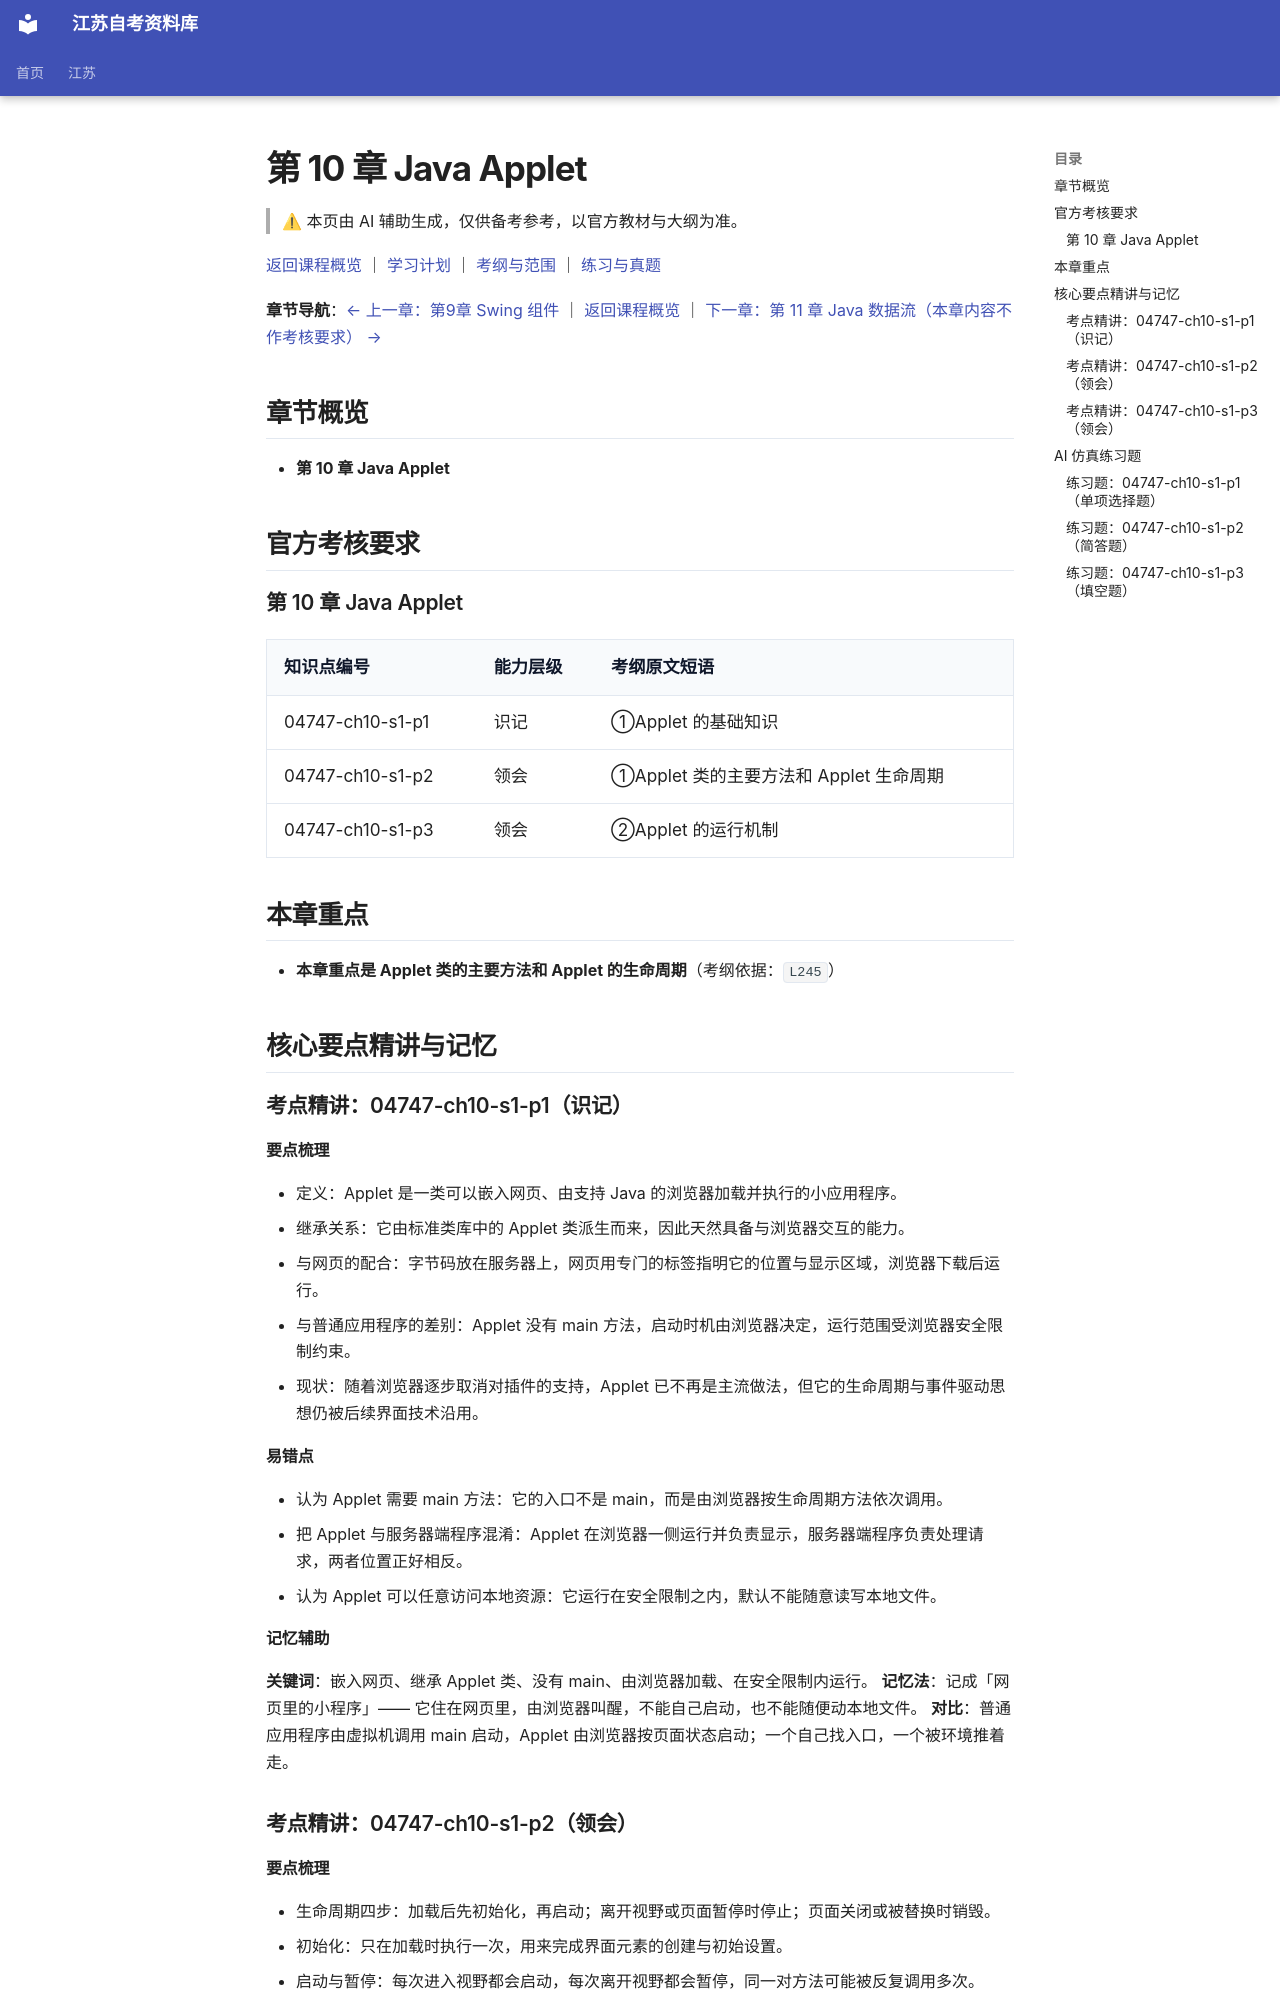

repository: SuperCatQR/jiangsu-zikao-aio · page: jiangsu/courses/04747/knowledge/10-ch10/index.html · generator: mkdocs

<!-- generated by scripts/build-course-content.py; do not edit -->
# 第 10 章 Java Applet

> ⚠ 本页由 AI 辅助生成，仅供备考参考，以官方教材与大纲为准。

[返回课程概览](../index.md) ｜ [学习计划](../plan.md) ｜ [考纲与范围](../syllabus.md) ｜ [练习与真题](../practice.md)

**章节导航**：[← 上一章：第9章 Swing 组件](09-ch09.md) ｜ [返回课程概览](../index.md) ｜ [下一章：第 11 章 Java 数据流（本章内容不作考核要求） →](11-ch11.md)

## 章节概览

- **第 10 章 Java Applet**

## 官方考核要求

### 第 10 章 Java Applet

| 知识点编号 | 能力层级 | 考纲原文短语 |
| --- | --- | --- |
| 04747-ch10-s1-p1 | 识记 | ①Applet 的基础知识 |
| 04747-ch10-s1-p2 | 领会 | ①Applet 类的主要方法和 Applet 生命周期 |
| 04747-ch10-s1-p3 | 领会 | ②Applet 的运行机制 |

## 本章重点

- **本章重点是 Applet 类的主要方法和 Applet 的生命周期**（考纲依据：`L245`）

## 核心要点精讲与记忆

### 考点精讲：04747-ch10-s1-p1（识记）

#### 要点梳理
- 定义：Applet 是一类可以嵌入网页、由支持 Java 的浏览器加载并执行的小应用程序。
- 继承关系：它由标准类库中的 Applet 类派生而来，因此天然具备与浏览器交互的能力。
- 与网页的配合：字节码放在服务器上，网页用专门的标签指明它的位置与显示区域，浏览器下载后运行。
- 与普通应用程序的差别：Applet 没有 main 方法，启动时机由浏览器决定，运行范围受浏览器安全限制约束。
- 现状：随着浏览器逐步取消对插件的支持，Applet 已不再是主流做法，但它的生命周期与事件驱动思想仍被后续界面技术沿用。
#### 易错点
- 认为 Applet 需要 main 方法：它的入口不是 main，而是由浏览器按生命周期方法依次调用。
- 把 Applet 与服务器端程序混淆：Applet 在浏览器一侧运行并负责显示，服务器端程序负责处理请求，两者位置正好相反。
- 认为 Applet 可以任意访问本地资源：它运行在安全限制之内，默认不能随意读写本地文件。

<!-- ai-block 04747-ch10-s1-p1/explain | generator=agent/explain_point.v1 | evidence_refs=syllabus:04747#L237 | review_state=machine_draft -->

#### 记忆辅助

**关键词**：嵌入网页、继承 Applet 类、没有 main、由浏览器加载、在安全限制内运行。
**记忆法**：记成「网页里的小程序」—— 它住在网页里，由浏览器叫醒，不能自己启动，也不能随便动本地文件。
**对比**：普通应用程序由虚拟机调用 main 启动，Applet 由浏览器按页面状态启动；一个自己找入口，一个被环境推着走。

<!-- ai-block 04747-ch10-s1-p1/memorize | generator=agent/memorize_point.v1 | evidence_refs=syllabus:04747#L237 | review_state=machine_draft -->

### 考点精讲：04747-ch10-s1-p2（领会）

#### 要点梳理
- 生命周期四步：加载后先初始化，再启动；离开视野或页面暂停时停止；页面关闭或被替换时销毁。
- 初始化：只在加载时执行一次，用来完成界面元素的创建与初始设置。
- 启动与暂停：每次进入视野都会启动，每次离开视野都会暂停，同一对方法可能被反复调用多次。
- 销毁：在对象被回收之前执行一次，用来释放占用较多的资源。
- 绘制：需要显示内容时由环境调用绘制方法，通常在其中完成画面输出。
#### 易错点
- 把初始化与启动当成一回事：初始化只在加载时执行一次，启动则会在每次回到视野时重新执行。
- 在启动方法里创建界面元素：界面元素应在初始化时创建，启动方法负责恢复动作，否则重复创建会浪费资源。
- 认为暂停与销毁等价：暂停只是暂时离开视野，对象仍然存在，之后还会再次启动；销毁之后对象不再使用。

<!-- ai-block 04747-ch10-s1-p2/explain | generator=agent/explain_point.v1 | evidence_refs=syllabus:04747#L238 | review_state=machine_draft -->
